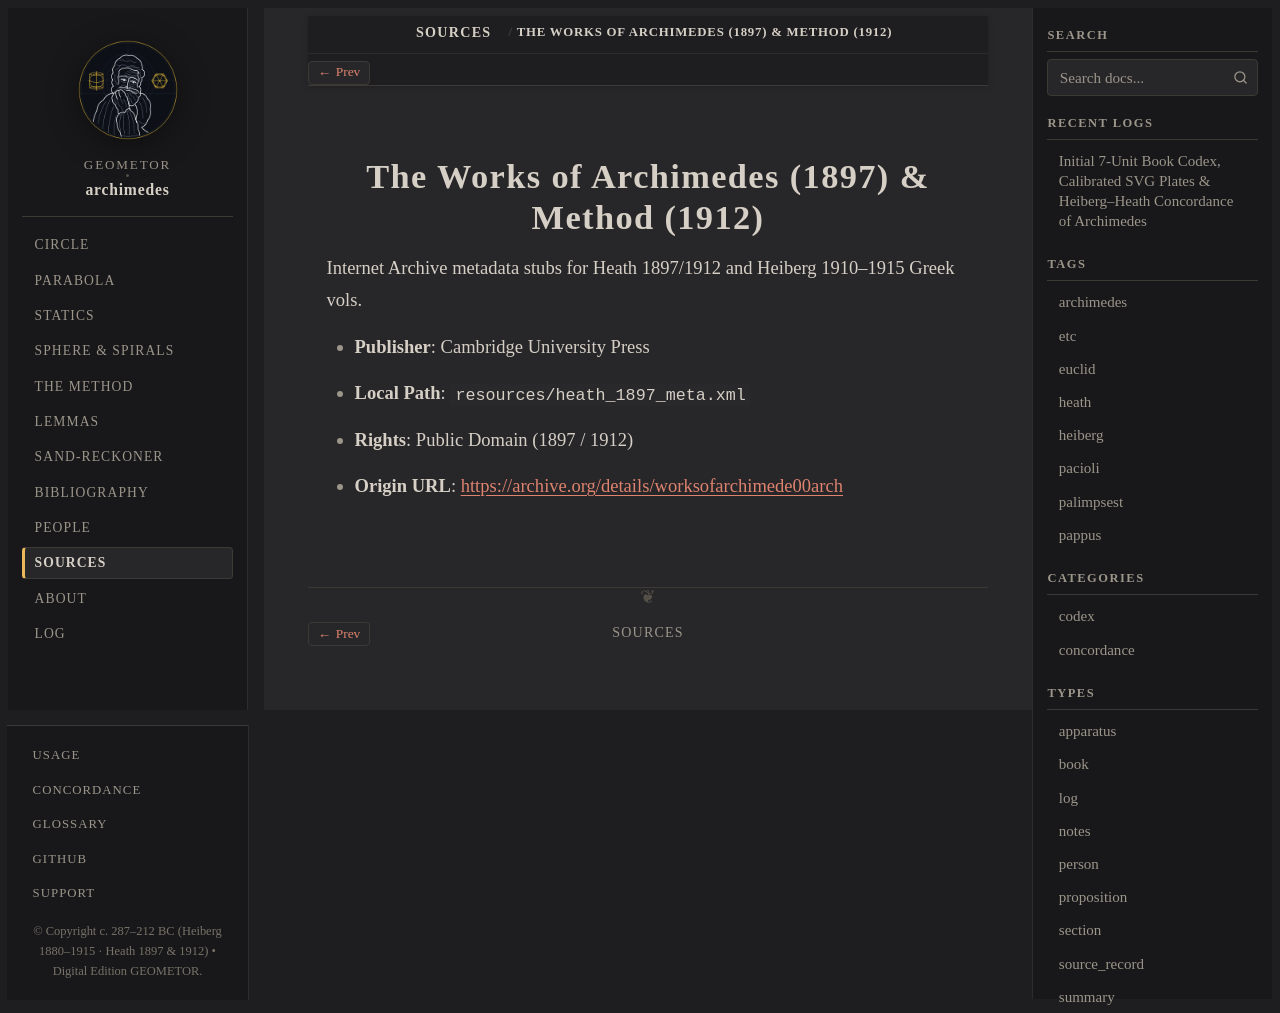

repository: geometor/archimedes · page: sources/heath-1897-archimedes.html · generator: sphinx

:type: source_record
:author: Sir Thomas L. Heath (ed.)
:year: 1897
:era: Internet Archive
:languages: English
:site_url: https://archive.org/details/worksofarchimede00arch
:excerpt: Internet Archive metadata stubs for Heath 1897/1912 and Heiberg 1910–1915 Greek vols.

.. _source-heath-1897-archimedes:

The Works of Archimedes (1897) & Method (1912)
==============================================

Internet Archive metadata stubs for Heath 1897/1912 and Heiberg 1910–1915 Greek vols.

* **Publisher**: Cambridge University Press
* **Local Path**: ``resources/heath_1897_meta.xml``
* **Rights**: Public Domain (1897 / 1912)
* **Origin URL**: `https://archive.org/details/worksofarchimede00arch <https://archive.org/details/worksofarchimede00arch>`_
